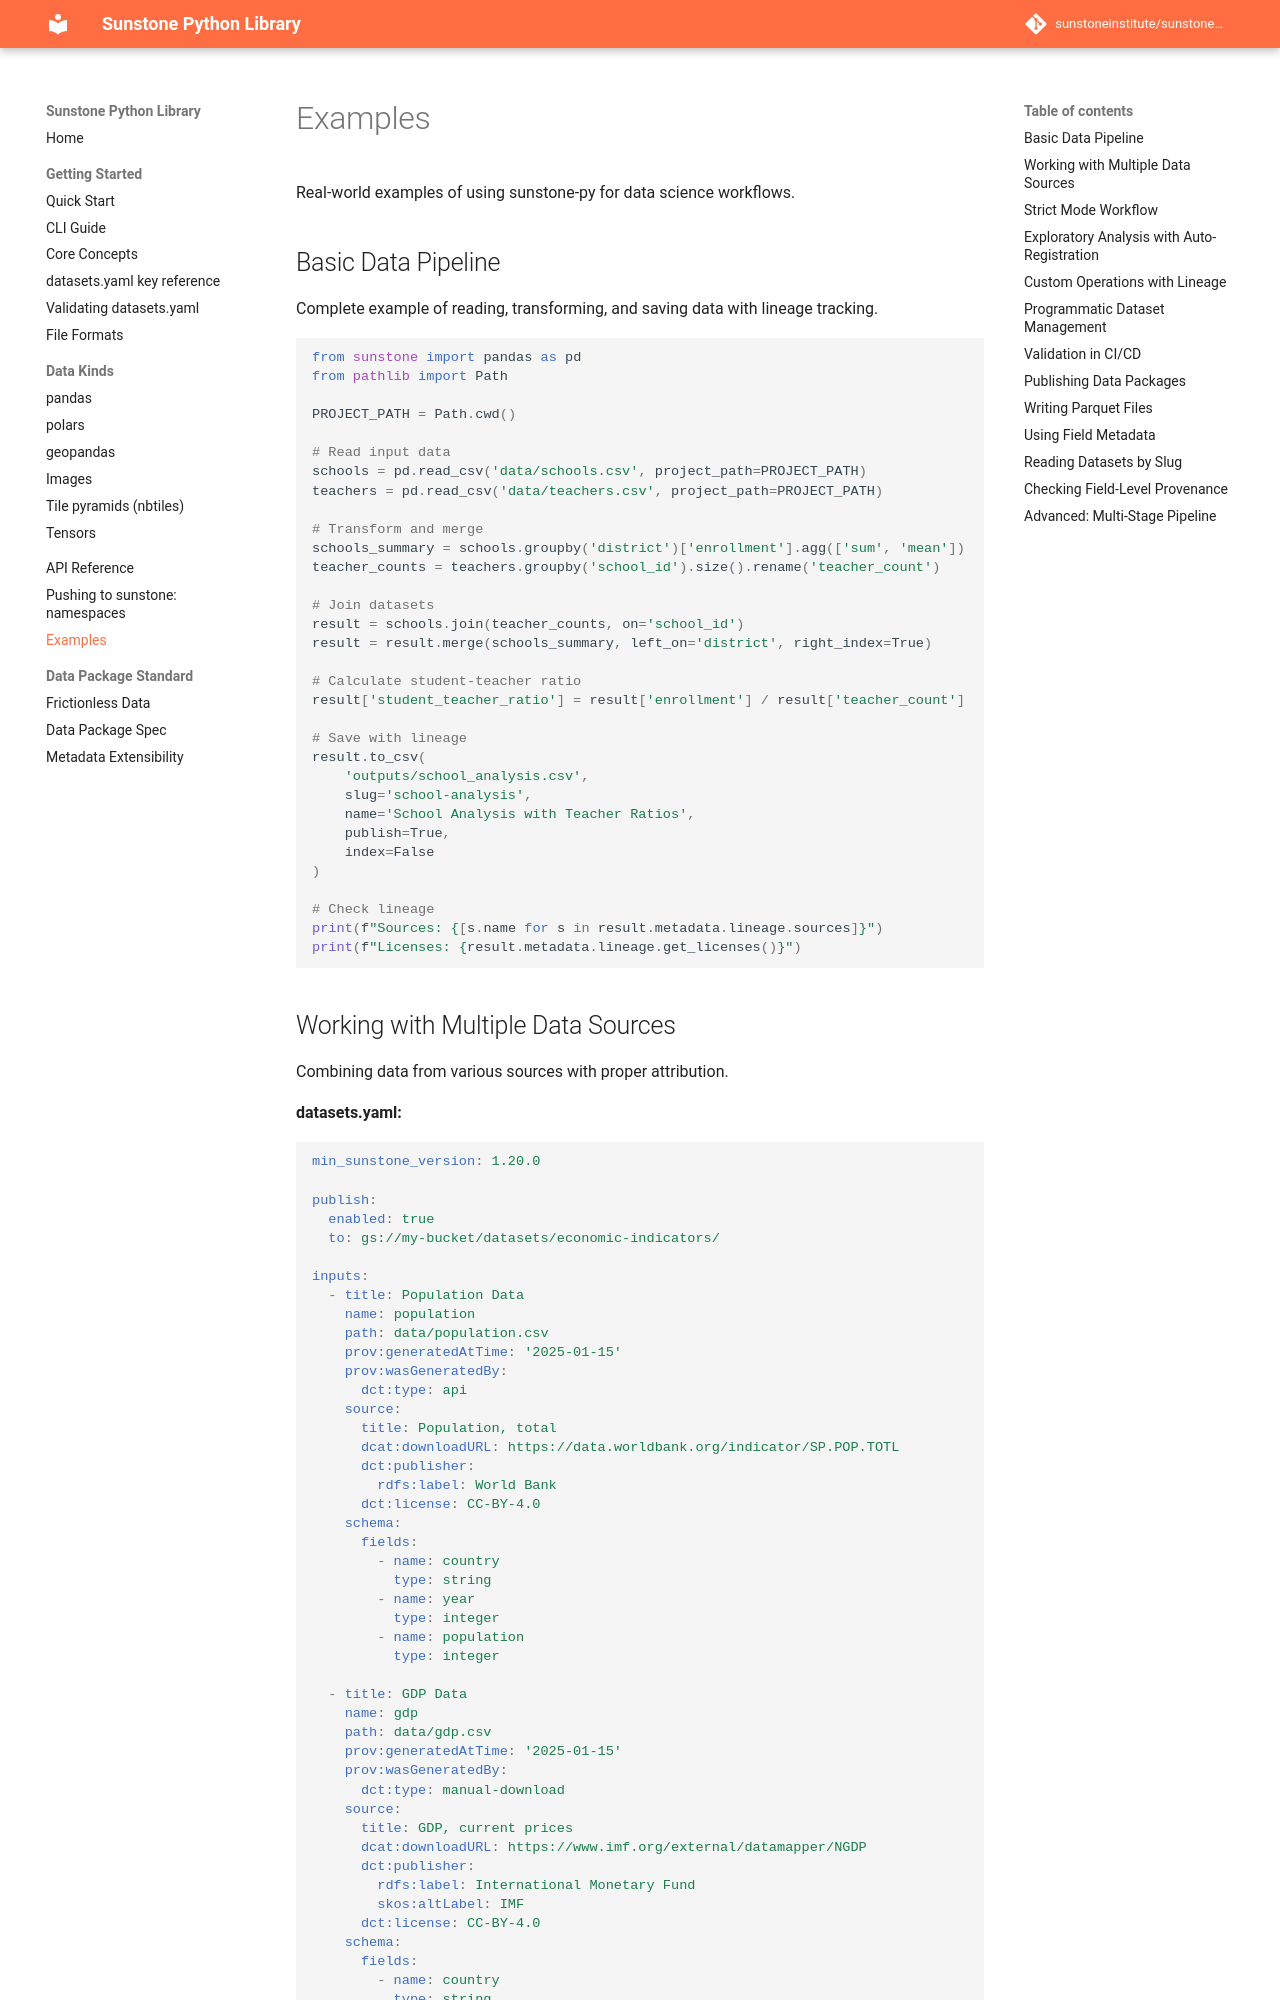

repository: sunstoneinstitute/sunstone-py · page: 1.23.0/examples/index.html · generator: mkdocs

---
description: "Complete worked examples of data pipelines with lineage tracking."
---

# Examples

Real-world examples of using sunstone-py for data science workflows.

## Basic Data Pipeline

Complete example of reading, transforming, and saving data with lineage tracking.

```python
from sunstone import pandas as pd
from pathlib import Path

PROJECT_PATH = Path.cwd()

# Read input data
schools = pd.read_csv('data/schools.csv', project_path=PROJECT_PATH)
teachers = pd.read_csv('data/teachers.csv', project_path=PROJECT_PATH)

# Transform and merge
schools_summary = schools.groupby('district')['enrollment'].agg(['sum', 'mean'])
teacher_counts = teachers.groupby('school_id').size().rename('teacher_count')

# Join datasets
result = schools.join(teacher_counts, on='school_id')
result = result.merge(schools_summary, left_on='district', right_index=True)

# Calculate student-teacher ratio
result['student_teacher_ratio'] = result['enrollment'] / result['teacher_count']

# Save with lineage
result.to_csv(
    'outputs/school_analysis.csv',
    slug='school-analysis',
    name='School Analysis with Teacher Ratios',
    publish=True,
    index=False
)

# Check lineage
print(f"Sources: {[s.name for s in result.metadata.lineage.sources]}")
print(f"Licenses: {result.metadata.lineage.get_licenses()}")
```
